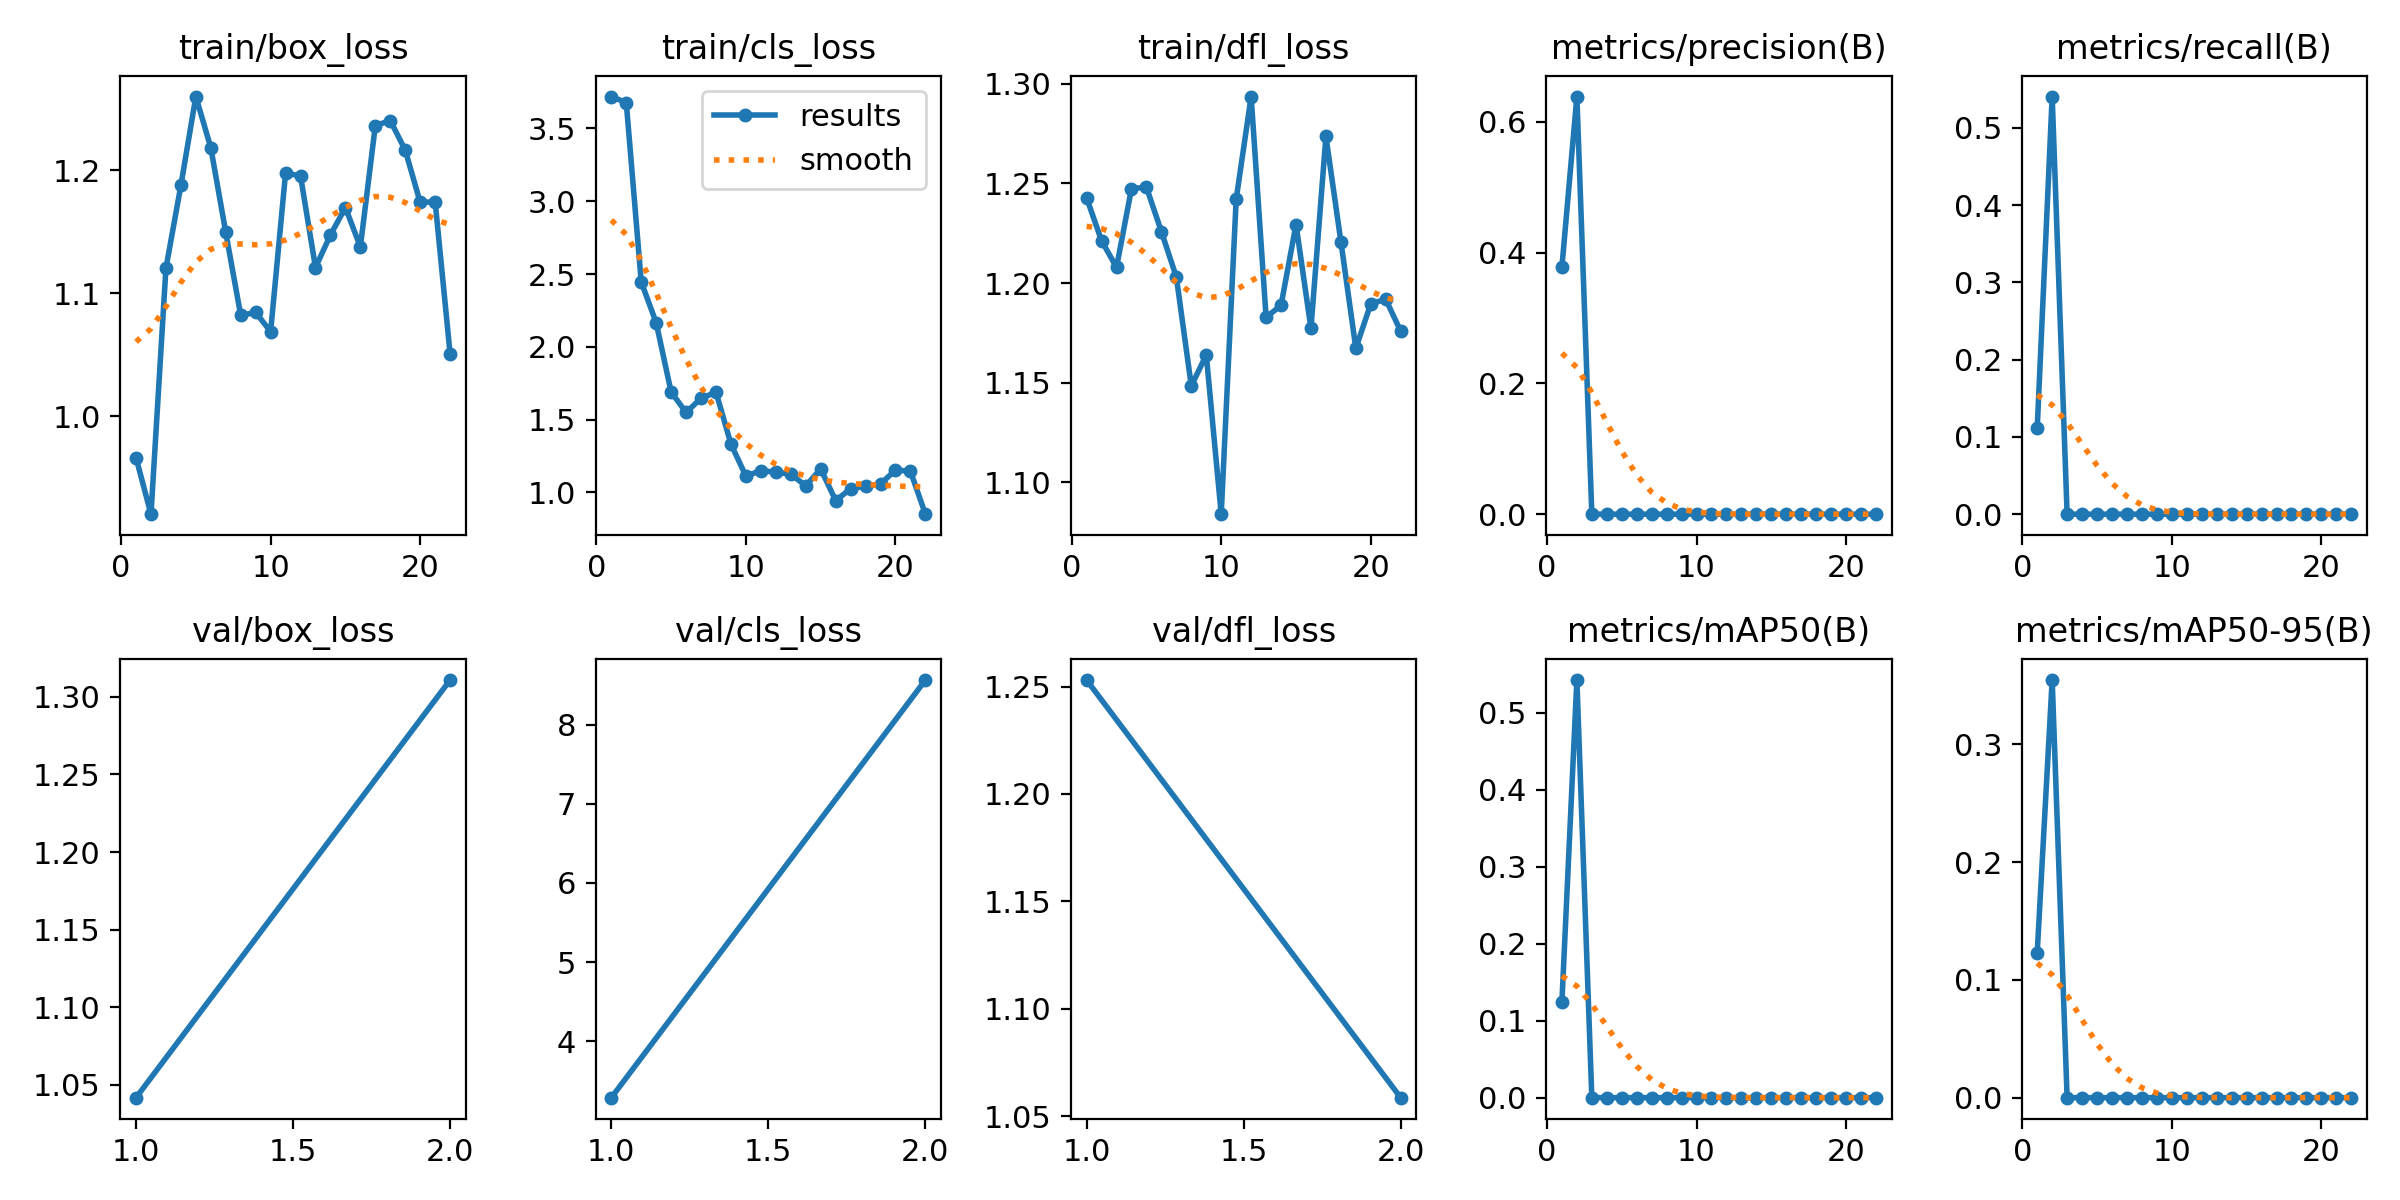

Values plotted in this chart, from the file beside it:
epoch, time, train/box_loss, train/cls_loss, train/dfl_loss, metrics/precision(B), metrics/recall(B), metrics/mAP50(B), metrics/mAP50-95(B), val/box_loss, val/cls_loss, val/dfl_loss, lr/pg0, lr/pg1, lr/pg2
1, 7.45, 0.9663, 3.719, 1.243, 0.3782, 0.1111, 0.1244, 0.123, 1.042, 3.287, 1.253, 4.287e-05, 4.287e-05, 4.287e-05
2, 8.909, 0.9204, 3.677, 1.221, 0.6389, 0.5406, 0.5424, 0.3547, 1.311, 8.562, 1.059, 9.98319e-05, 9.98319e-05, 9.98319e-05
3, 11.24, 1.12, 2.446, 1.208, 0, 0, 0, 0, nan, nan, nan, 0.0001566, 0.0001566, 0.0001566
4, 13.02, 1.188, 2.165, 1.247, 0, 0, 0, 0, nan, nan, nan, 0.0002131, 0.0002131, 0.0002131
5, 14.74, 1.26, 1.689, 1.248, 0, 0, 0, 0, nan, nan, nan, 0.0002694, 0.0002694, 0.0002694
6, 16.47, 1.218, 1.549, 1.226, 0, 0, 0, 0, nan, nan, nan, 0.0003254, 0.0003254, 0.0003254
7, 18.2, 1.15, 1.647, 1.203, 0, 0, 0, 0, nan, nan, nan, 0.0003812, 0.0003812, 0.0003812
8, 19.92, 1.082, 1.688, 1.148, 0, 0, 0, 0, nan, nan, nan, 0.0004369, 0.0004369, 0.0004369
9, 21.67, 1.084, 1.331, 1.164, 0, 0, 0, 0, nan, nan, nan, 0.0004922, 0.0004922, 0.0004922
10, 23.4, 1.069, 1.112, 1.084, 0, 0, 0, 0, nan, nan, nan, 0.0005474, 0.0005474, 0.0005474
11, 25.13, 1.198, 1.15, 1.242, 0, 0, 0, 0, nan, nan, nan, 0.0006023, 0.0006023, 0.0006023
12, 26.86, 1.195, 1.139, 1.294, 0, 0, 0, 0, nan, nan, nan, 0.000657, 0.000657, 0.000657
13, 28.58, 1.121, 1.126, 1.183, 0, 0, 0, 0, nan, nan, nan, 0.0007115, 0.0007115, 0.0007115
14, 30.28, 1.147, 1.045, 1.189, 0, 0, 0, 0, nan, nan, nan, 0.0007657, 0.0007657, 0.0007657
15, 32, 1.17, 1.161, 1.229, 0, 0, 0, 0, nan, nan, nan, 0.0008197, 0.0008197, 0.0008197
16, 33.71, 1.138, 0.9444, 1.177, 0, 0, 0, 0, nan, nan, nan, 0.0008735, 0.0008735, 0.0008735
17, 35.41, 1.236, 1.025, 1.274, 0, 0, 0, 0, nan, nan, nan, 0.0009271, 0.0009271, 0.0009271
18, 37.15, 1.241, 1.043, 1.221, 0, 0, 0, 0, nan, nan, nan, 0.0009804, 0.0009804, 0.0009804
19, 38.85, 1.216, 1.059, 1.167, 0, 0, 0, 0, nan, nan, nan, 0.001034, 0.001034, 0.001034
20, 40.55, 1.174, 1.154, 1.19, 0, 0, 0, 0, nan, nan, nan, 0.001086, 0.001086, 0.001086
21, 42.28, 1.174, 1.145, 1.192, 0, 0, 0, 0, nan, nan, nan, 0.001139, 0.001139, 0.001139
22, 44.01, 1.051, 0.8506, 1.176, 0, 0, 0, 0, nan, nan, nan, 0.001192, 0.001192, 0.001192
